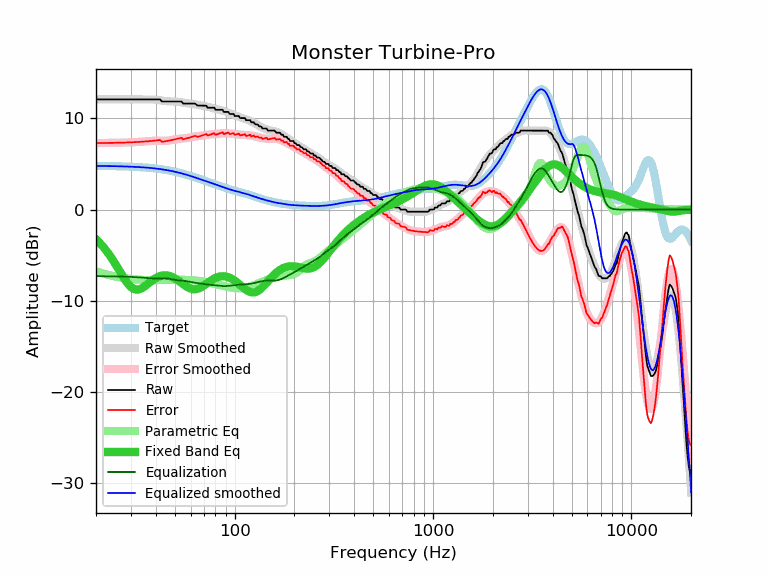

The table this chart was drawn from, first rows:
frequency, raw, error, smoothed, error_smoothed, equalization, parametric_eq, equalized_raw, equalized_smoothed, target
20, 12.08, 7.29, 12.08, 7.29, -7.29, -3.24, 4.79, 4.79, 4.79
21, 12.08, 7.29, 12.08, 7.29, -7.29, -3.70, 4.79, 4.79, 4.79
22, 12.08, 7.30, 12.08, 7.30, -7.30, -4.21, 4.78, 4.78, 4.78
23, 12.08, 7.31, 12.08, 7.31, -7.31, -4.75, 4.77, 4.77, 4.77
24, 12.08, 7.31, 12.08, 7.31, -7.31, -5.33, 4.77, 4.77, 4.77
25, 12.08, 7.32, 12.08, 7.32, -7.32, -5.94, 4.76, 4.76, 4.76
26, 12.08, 7.33, 12.08, 7.33, -7.33, -6.55, 4.75, 4.75, 4.75
27, 12.08, 7.34, 12.08, 7.34, -7.34, -7.14, 4.74, 4.74, 4.74
28, 12.08, 7.35, 12.08, 7.35, -7.35, -7.67, 4.73, 4.73, 4.73
29, 12.08, 7.36, 12.08, 7.36, -7.36, -8.13, 4.72, 4.72, 4.72
30, 12.08, 7.37, 12.08, 7.37, -7.37, -8.47, 4.71, 4.71, 4.71
31, 12.08, 7.39, 12.08, 7.39, -7.39, -8.69, 4.69, 4.69, 4.69
32, 12.08, 7.40, 12.08, 7.40, -7.40, -8.77, 4.68, 4.68, 4.68
33, 12.08, 7.42, 12.08, 7.42, -7.42, -8.74, 4.66, 4.66, 4.66
34, 12.08, 7.44, 12.09, 7.44, -7.44, -8.62, 4.64, 4.64, 4.64
35, 12.08, 7.46, 12.09, 7.47, -7.47, -8.45, 4.61, 4.62, 4.62
36, 12.08, 7.48, 12.09, 7.49, -7.49, -8.24, 4.59, 4.60, 4.60
37, 12.08, 7.50, 12.09, 7.51, -7.51, -8.03, 4.57, 4.58, 4.58
38, 12.08, 7.52, 12.08, 7.53, -7.53, -7.83, 4.55, 4.56, 4.56
39, 12.08, 7.55, 12.07, 7.54, -7.54, -7.66, 4.54, 4.53, 4.53
40, 12.08, 7.57, 12.05, 7.54, -7.54, -7.50, 4.54, 4.51, 4.51
41, 12.08, 7.60, 12.02, 7.54, -7.54, -7.38, 4.54, 4.48, 4.48
42, 12.08, 7.63, 11.98, 7.53, -7.53, -7.29, 4.55, 4.45, 4.45
43, 11.85, 7.43, 11.95, 7.53, -7.53, -7.23, 4.32, 4.42, 4.42
44, 11.85, 7.47, 11.91, 7.53, -7.53, -7.20, 4.32, 4.38, 4.38
45, 11.85, 7.50, 11.89, 7.54, -7.54, -7.20, 4.31, 4.35, 4.35
46, 11.85, 7.54, 11.87, 7.56, -7.56, -7.22, 4.29, 4.31, 4.31
47, 11.85, 7.58, 11.86, 7.58, -7.58, -7.27, 4.27, 4.27, 4.27
48, 11.85, 7.62, 11.85, 7.62, -7.62, -7.34, 4.23, 4.23, 4.23
49, 11.85, 7.66, 11.85, 7.65, -7.65, -7.43, 4.20, 4.19, 4.19
50, 11.85, 7.70, 11.84, 7.69, -7.69, -7.53, 4.16, 4.15, 4.15
51, 11.85, 7.74, 11.83, 7.72, -7.72, -7.65, 4.13, 4.11, 4.11
52, 11.85, 7.79, 11.81, 7.75, -7.75, -7.78, 4.10, 4.06, 4.06
53, 11.85, 7.83, 11.79, 7.77, -7.77, -7.91, 4.08, 4.02, 4.02
54, 11.85, 7.88, 11.76, 7.78, -7.78, -8.04, 4.07, 3.97, 3.97
55, 11.62, 7.69, 11.72, 7.80, -7.80, -8.17, 3.82, 3.93, 3.93
56, 11.62, 7.74, 11.69, 7.81, -7.81, -8.29, 3.81, 3.88, 3.88
57, 11.62, 7.79, 11.66, 7.83, -7.83, -8.40, 3.79, 3.83, 3.83
58, 11.62, 7.84, 11.64, 7.86, -7.86, -8.50, 3.76, 3.78, 3.78
59, 11.62, 7.89, 11.62, 7.89, -7.89, -8.59, 3.73, 3.73, 3.73
60, 11.62, 7.94, 11.61, 7.92, -7.92, -8.65, 3.70, 3.68, 3.68
61, 11.62, 7.99, 11.59, 7.95, -7.95, -8.70, 3.67, 3.63, 3.63
62, 11.62, 8.04, 11.57, 7.98, -7.98, -8.72, 3.64, 3.58, 3.58
63, 11.62, 8.08, 11.54, 8.01, -8.01, -8.72, 3.61, 3.54, 3.54
64, 11.53, 8.04, 11.52, 8.03, -8.03, -8.71, 3.50, 3.49, 3.49
65, 11.40, 7.96, 11.49, 8.05, -8.05, -8.67, 3.35, 3.44, 3.44
66, 11.40, 8.01, 11.46, 8.07, -8.07, -8.62, 3.33, 3.39, 3.39
67, 11.40, 8.06, 11.43, 8.09, -8.09, -8.56, 3.31, 3.34, 3.34
68, 11.40, 8.11, 11.41, 8.12, -8.12, -8.48, 3.28, 3.29, 3.29
69, 11.40, 8.16, 11.38, 8.14, -8.14, -8.40, 3.26, 3.24, 3.24
70, 11.40, 8.20, 11.36, 8.16, -8.16, -8.31, 3.24, 3.20, 3.20
71, 11.40, 8.25, 11.33, 8.18, -8.18, -8.22, 3.22, 3.15, 3.15
72, 11.39, 8.29, 11.30, 8.20, -8.20, -8.12, 3.19, 3.10, 3.10
73, 11.17, 8.11, 11.27, 8.22, -8.22, -8.03, 2.95, 3.06, 3.06
74, 11.17, 8.16, 11.24, 8.23, -8.23, -7.94, 2.94, 3.01, 3.01
75, 11.17, 8.20, 11.20, 8.24, -8.24, -7.85, 2.93, 2.97, 2.97
76, 11.17, 8.25, 11.17, 8.25, -8.25, -7.76, 2.92, 2.92, 2.92
77, 11.17, 8.29, 11.13, 8.26, -8.26, -7.69, 2.91, 2.88, 2.88
78, 11.17, 8.34, 11.10, 8.27, -8.27, -7.61, 2.90, 2.83, 2.83
79, 11.17, 8.38, 11.07, 8.28, -8.28, -7.55, 2.89, 2.79, 2.79
... 553 more rows
